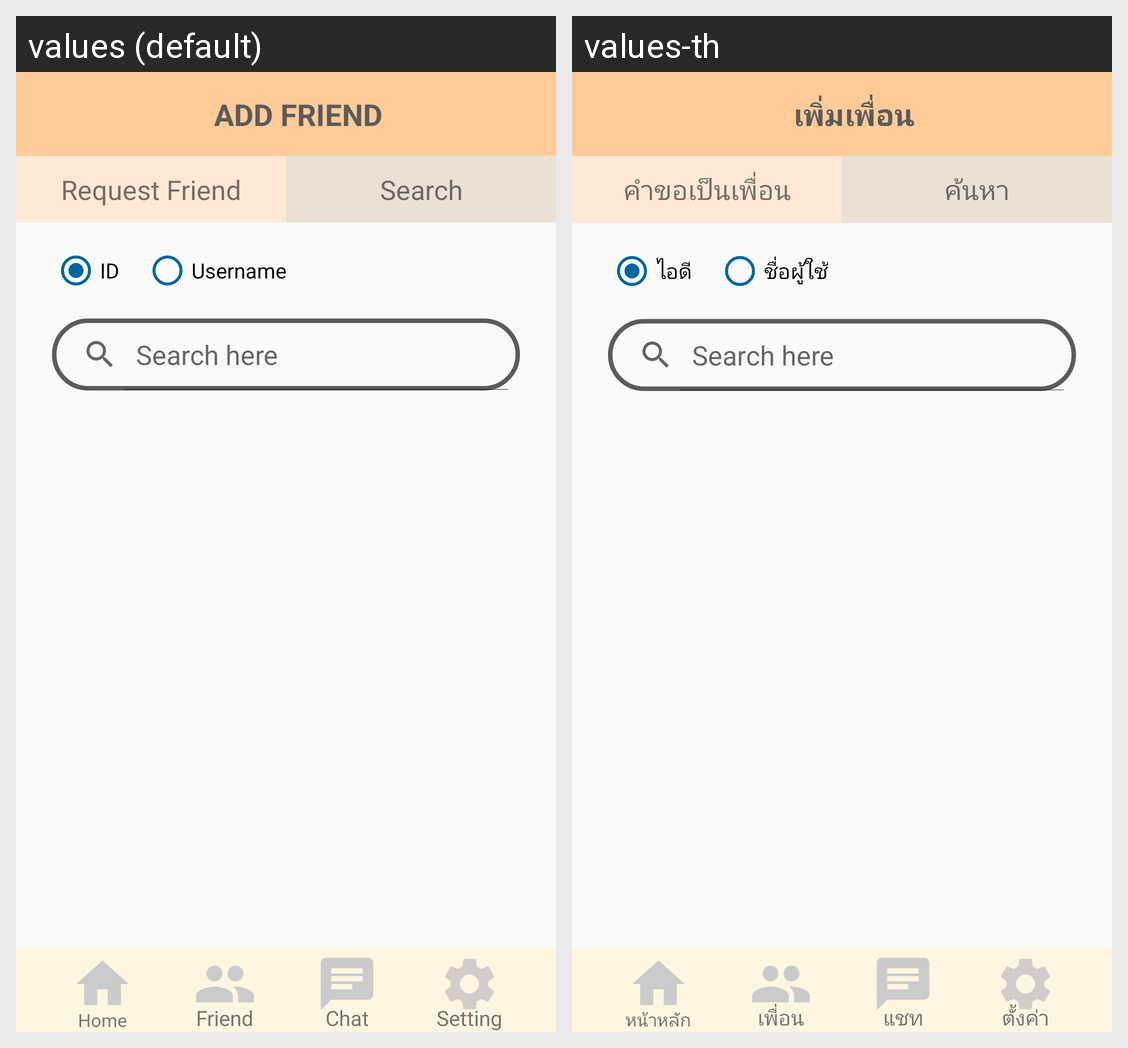

This grid shows one Android layout under two languages. Give, for every string resource on the screen, its name, the default text and each shown locale's text.
Android screen res/layout/activity_search_friend.xml rendered under 2 locales, left to right: values (default), values-th. Device: Nexus 5 (rendered at 1080×1920; each locale shown at half size, 540×960, under a caption strip naming it); theme AppTheme.
Strings drawn on this screen, with the default value and each locale's value (text and hints the layout hard-codes, and strings that could not be matched under every locale, appear in the picture but are not listed):

add_friend
  values: ADD FRIEND
  values-th: เพิ่มเพื่อน

request_friend
  values: Request Friend
  values-th: คำขอเป็นเพื่อน

search
  values: Search
  values-th: ค้นหา

home_button
  values: Home
  values-th: หน้าหลัก

friend
  values: Friend
  values-th: เพื่อน

chat
  values: Chat
  values-th: แชท

setting
  values: Setting
  values-th: ตั้งค่า

id
  values: ID
  values-th: ไอดี

username_radio
  values: Username
  values-th: ชื่อผู้ใช้
